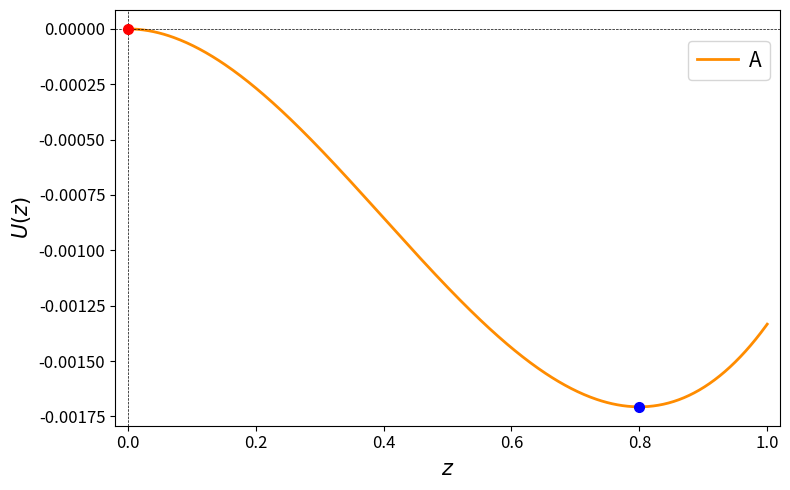

Python code for this plot:
# -*- coding: utf-8 -*-
"""
Created on Mon Jun 22 12:22:38 2026

@author: noaga
"""

import numpy as np
import matplotlib.pyplot as plt

z_min = 0.0
z_max = 1.0
punts = 500

z = np.linspace(z_min, z_max, punts)

def funcio(z, f1, f2, mu12, mu21):
    delta_f = f1 - f2
    return (delta_f/3)*(z**3)-(delta_f-mu12*f1)*(z**2)/2

casos = [
    {'f1': 0.2, 'f2': 0.18, 'mu12': 0.02, 'mu21': 0, 'color': 'darkorange',  'label': 'A'},
]

plt.figure(figsize=(8, 5))

for c in casos:
    U = funcio(z, c['f1'], c['f2'], c['mu12'], c['mu21'])
    plt.plot(z, U, color=c['color'], label=c['label'], linewidth=2)

    for i in range(1, len(z) - 1):
        pendent_abans = U[i] - U[i-1]
        pendent_despres = U[i+1] - U[i]
        
        if np.sign(pendent_abans) != np.sign(pendent_despres):
            z_eq = z[i]
            U_eq = U[i]
            
            if pendent_abans < 0 and pendent_despres > 0:
                plt.plot(z_eq, U_eq, 'o', color='blue', markersize=7, zorder=5)
            elif pendent_abans > 0 and pendent_despres < 0:
                plt.plot(z_eq, U_eq, 'o', color='red', markersize=7, zorder=5)
                
    pendent_inicial = U[1] - U[0]
    
    if pendent_inicial > 0:
        plt.plot(z[0], U[0], 'o', color='blue', markersize=7, zorder=5)
    elif pendent_inicial < 0:
        plt.plot(z[0], U[0], 'o', color='red', markersize=7, zorder=5)

plt.axhline(0, color='black', linestyle='--', lw=0.5)
plt.axvline(0, color='black', linestyle='--', lw=0.5)
plt.xticks(fontsize=12)
plt.yticks(fontsize=12)
plt.xlabel('$z$', fontsize=15)
plt.ylabel('$U(z)$', fontsize=15)
plt.legend(
    fontsize=15, 
    loc='upper right', 
    bbox_to_anchor=(1, 0.95),
    labelspacing=0.2,
    handletextpad=0.5,  
    borderaxespad=0.5  
)

plt.grid(False) 
plt.xlim(z_min - 0.02, z_max + 0.02)
plt.tight_layout()
plt.show()
